Run: headless pygame with SDL's dummy video driver; simulated clock (each Clock.tick advances the game by its frame time, no real sleeping); random seed 0; keys injected as events and as key.get_pressed() state; no mouse input.
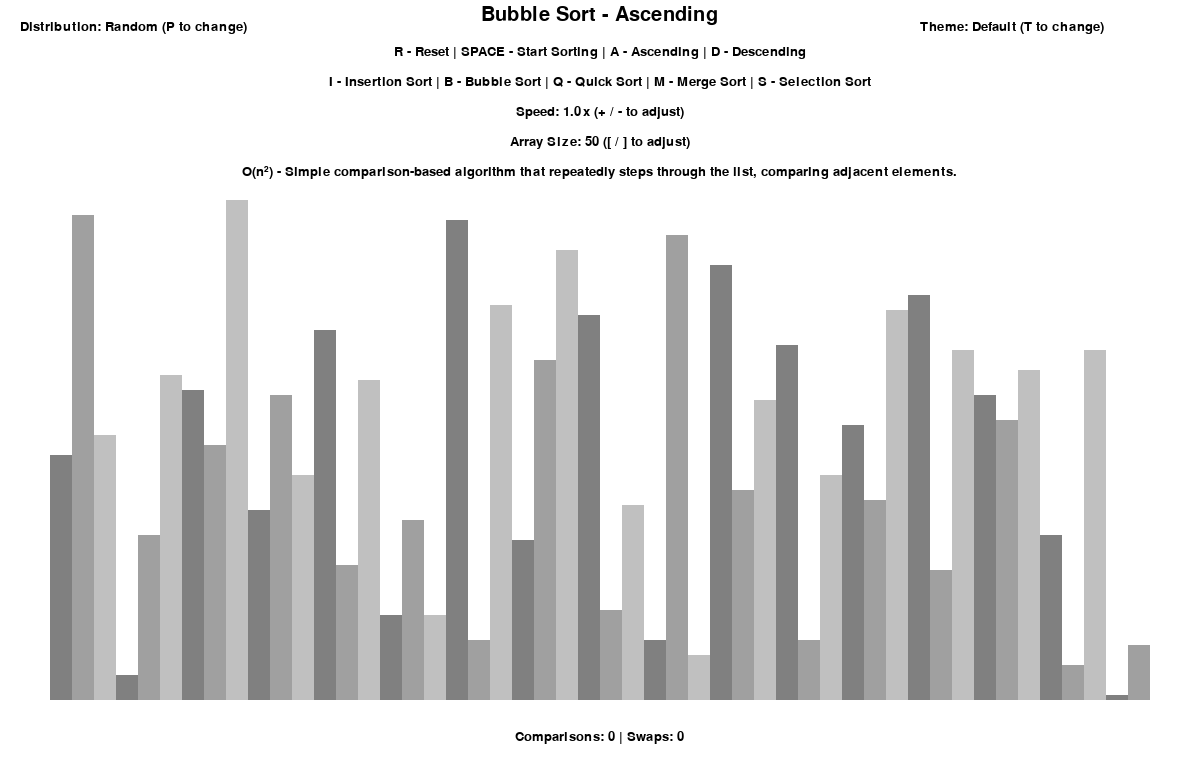
Frame 1 of 4 · flips 1–60 · no input
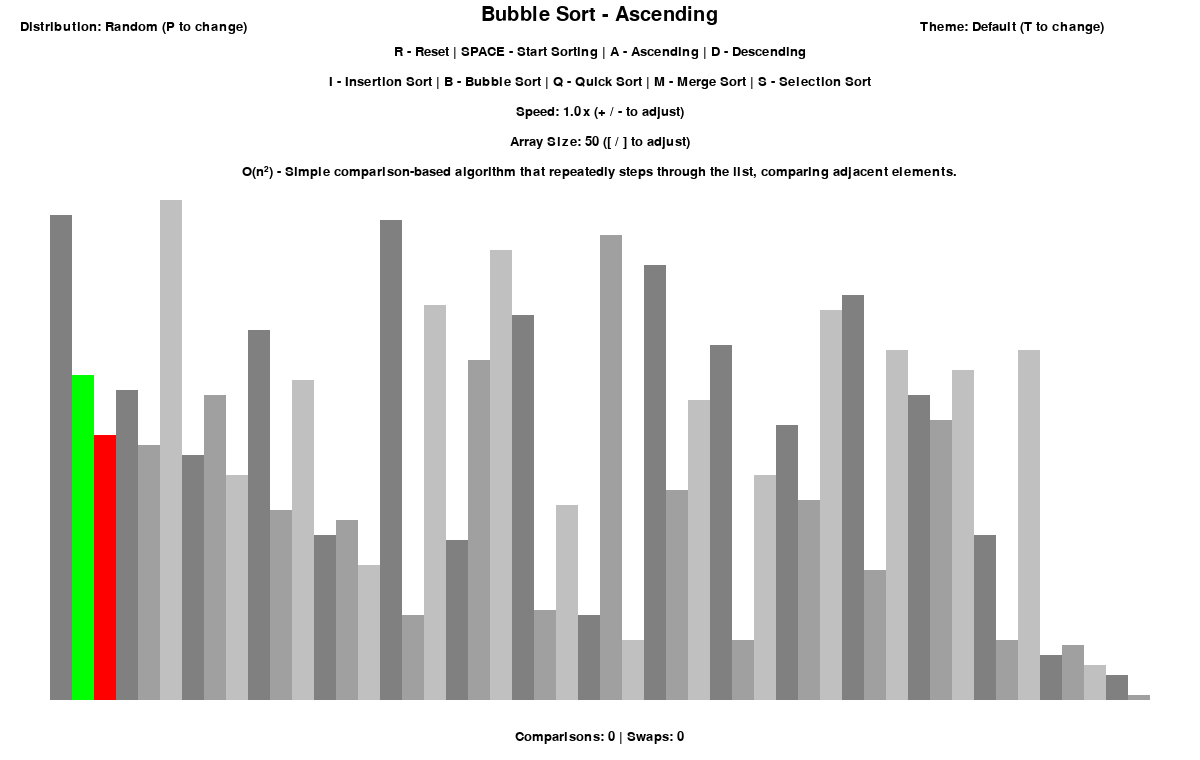
Frame 2 of 4 · flips 61–180 · tapped SPACE, RETURN · held RIGHT (→), D
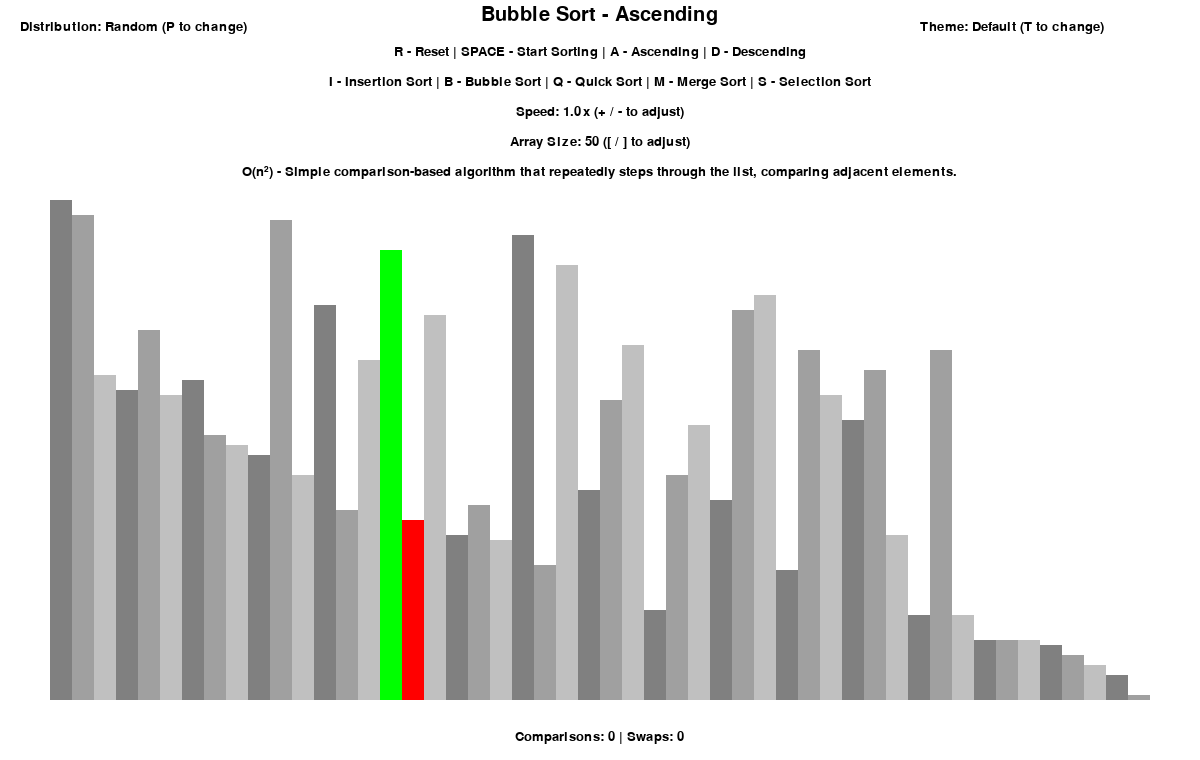
Frame 3 of 4 · flips 181–300 · held DOWN (↓), S
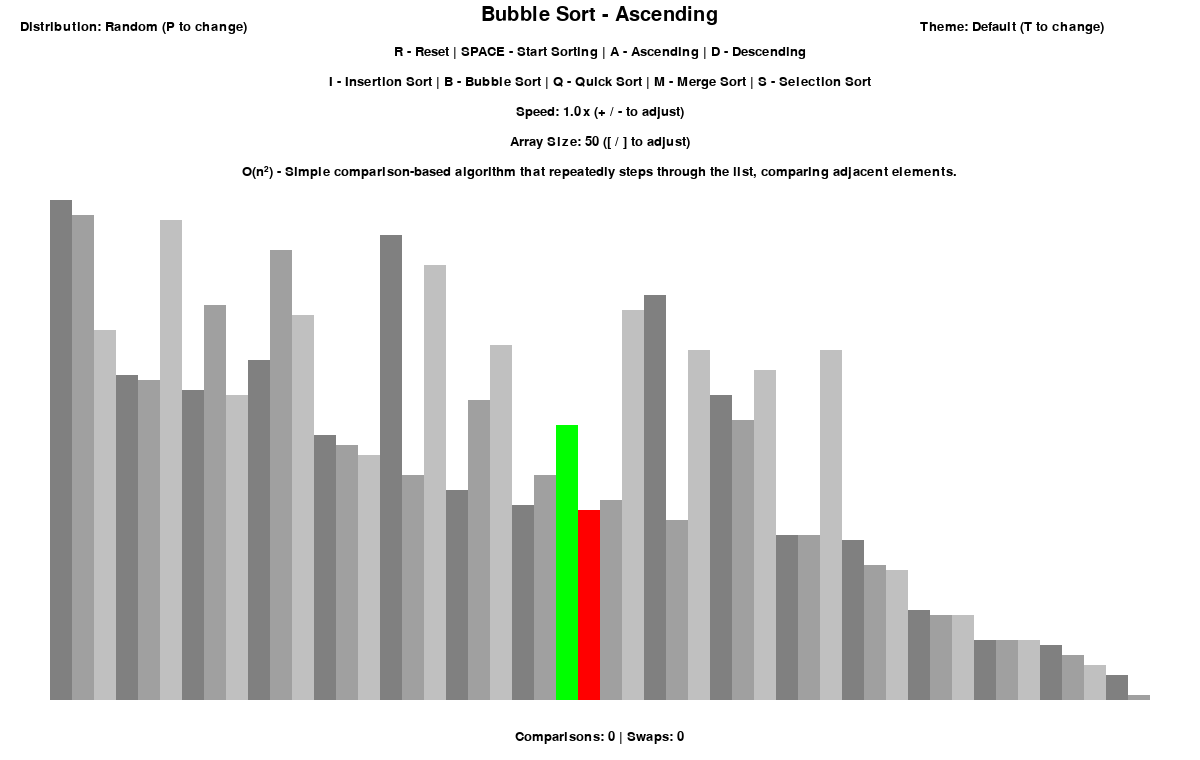
Frame 4 of 4 · flips 301–420 · held LEFT (←), A, UP (↑), W

The pygame program that drew these frames:

import pygame
import random
import math
pygame.init()

class DrawInformation:
    # Basic colors
    BLACK = 0, 0, 0
    WHITE = 255, 255, 255
    GREEN = 0, 255, 0
    RED = 255, 0, 0
    BLUE = 0, 0, 255
    YELLOW = 255, 255, 0
    PURPLE = 128, 0, 128
    ORANGE = 255, 165, 0
    
    # Themes
    THEMES = {
        "Default": {
            "background": (255, 255, 255),
            "text": (0, 0, 0),
            "highlight1": (0, 255, 0),  # GREEN
            "highlight2": (255, 0, 0),  # RED
            "pivot": (0, 0, 255),       # BLUE
            "gradients": [(128, 128, 128), (160, 160, 160), (192, 192, 192)]
        },
        "Dark": {
            "background": (40, 44, 52),
            "text": (171, 178, 191),
            "highlight1": (152, 195, 121),
            "highlight2": (224, 108, 117),
            "pivot": (97, 175, 239),
            "gradients": [(86, 92, 100), (92, 99, 112), (99, 109, 131)]
        },
        "Colorful": {
            "background": (245, 245, 245),
            "text": (50, 50, 50),
            "highlight1": (46, 204, 113),
            "highlight2": (231, 76, 60),
            "pivot": (52, 152, 219),
            "gradients": [(241, 148, 138), (162, 217, 206), (133, 193, 233)]
        }
    }
    
    FONT = pygame.font.SysFont('Georgia', 20)
    LARGE_FONT = pygame.font.SysFont('Verdana', 30)

    SIDE_PAD = 100
    TOP_PAD = 200  # Increased to give more space for UI elements
    BOTTOM_PAD = 60  # Space for metrics at the bottom

    def __init__(self, width, height, lst):
        self.width = width
        self.height = height
        self.current_theme = "Default"
        
        # Set initial colors from theme
        self.set_theme(self.current_theme)
        
        self.window = pygame.display.set_mode((width, height))
        pygame.display.set_caption("Sorting Algorithm Visualization")
        self.set_list(lst)

    def set_theme(self, theme_name):
        if theme_name in self.THEMES:
            self.current_theme = theme_name
            theme = self.THEMES[theme_name]
            self.BACKGROUND_COLOR = theme["background"]
            self.TEXT_COLOR = theme["text"]
            self.HIGHLIGHT1 = theme["highlight1"]
            self.HIGHLIGHT2 = theme["highlight2"]
            self.PIVOT = theme["pivot"]
            self.GRADIENTS = theme["gradients"]
            return True
        return False
    
    def next_theme(self):
        themes = list(self.THEMES.keys())
        current_index = themes.index(self.current_theme)
        next_index = (current_index + 1) % len(themes)
        self.set_theme(themes[next_index])
        return self.current_theme

    def set_list(self, lst):
        self.lst = lst
        self.min_val = min(lst)
        self.max_val = max(lst)

        self.block_width = round((self.width - self.SIDE_PAD) / len(lst))
        # Adjust the height calculation to leave room at the bottom
        available_height = self.height - self.TOP_PAD - self.BOTTOM_PAD
        self.block_height = math.floor(available_height / (self.max_val - self.min_val + 1))
        self.start_x = self.SIDE_PAD // 2


def draw(draw_info, algo_name, ascending, speed, comparisons=0, swaps=0, distribution_name="Random"):
    draw_info.window.fill(draw_info.BACKGROUND_COLOR)

    # Title with sorting direction
    title = draw_info.LARGE_FONT.render(f"{algo_name} - {'Ascending' if ascending else 'Descending'}", 1, draw_info.TEXT_COLOR)
    draw_info.window.blit(title, (draw_info.width/2 - title.get_width()/2, 5))

    # Controls information
    controls = draw_info.FONT.render("R - Reset | SPACE - Start Sorting | A - Ascending | D - Descending", 1, draw_info.TEXT_COLOR)
    draw_info.window.blit(controls, (draw_info.width/2 - controls.get_width()/2, 45))

    # Algorithm selection controls
    sorting = draw_info.FONT.render("I - Insertion Sort | B - Bubble Sort | Q - Quick Sort | M - Merge Sort | S - Selection Sort", 1, draw_info.TEXT_COLOR)
    draw_info.window.blit(sorting, (draw_info.width/2 - sorting.get_width()/2, 75))

    # Speed and size controls
    speed_txt = draw_info.FONT.render(f"Speed: {speed:.1f}x (+ / - to adjust)", 1, draw_info.TEXT_COLOR)
    draw_info.window.blit(speed_txt, (draw_info.width/2 - speed_txt.get_width()/2, 105))
    
    # Array size
    size_txt = draw_info.FONT.render(f"Array Size: {len(draw_info.lst)} ([ / ] to adjust)", 1, draw_info.TEXT_COLOR)
    draw_info.window.blit(size_txt, (draw_info.width/2 - size_txt.get_width()/2, 135))
    
    # Distribution info
    dist_txt = draw_info.FONT.render(f"Distribution: {distribution_name} (P to change)", 1, draw_info.TEXT_COLOR)
    draw_info.window.blit(dist_txt, (20, 20))
    
    # Theme info
    theme_txt = draw_info.FONT.render(f"Theme: {draw_info.current_theme} (T to change)", 1, draw_info.TEXT_COLOR)
    draw_info.window.blit(theme_txt, (draw_info.width - 280, 20))
    
    # Algorithm description - Moved to above the array visualization
    algorithm_descriptions = {
        "Bubble Sort": "O(n²) - Simple comparison-based algorithm that repeatedly steps through the list, comparing adjacent elements.",
        "Insertion Sort": "O(n²) - Builds the final sorted array one item at a time, efficient for small data sets.",
        "Quick Sort": "O(n log n) average - Divides array around pivot, recursively sorts the sub-arrays.",
        "Merge Sort": "O(n log n) - Divides array, sorts the parts recursively, then merges them.",
        "Selection Sort": "O(n²) - Repeatedly finds the minimum element and places it at the beginning."
    }
    
    if algo_name in algorithm_descriptions:
        algo_desc = draw_info.FONT.render(algorithm_descriptions[algo_name], 1, draw_info.TEXT_COLOR)
        draw_info.window.blit(algo_desc, (draw_info.width/2 - algo_desc.get_width()/2, 165))
    
    # Performance metrics - Position at the bottom of the window
    metrics = draw_info.FONT.render(f"Comparisons: {comparisons} | Swaps: {swaps}", 1, draw_info.TEXT_COLOR)
    draw_info.window.blit(metrics, (draw_info.width/2 - metrics.get_width()/2, draw_info.height - 30))

    # Draw the actual list visualization
    draw_list(draw_info)
    pygame.display.update()


def draw_list(draw_info, color_positions={}, clear_bg=False):
    lst = draw_info.lst

    if clear_bg:
        clear_rect = (draw_info.SIDE_PAD//2, draw_info.TOP_PAD, 
                     draw_info.width - draw_info.SIDE_PAD, draw_info.height - draw_info.TOP_PAD - draw_info.BOTTOM_PAD)
        pygame.draw.rect(draw_info.window, draw_info.BACKGROUND_COLOR, clear_rect)

    for i, val in enumerate(lst):
        x = draw_info.start_x + i * draw_info.block_width
        y = draw_info.height - draw_info.BOTTOM_PAD - (val - draw_info.min_val + 1) * draw_info.block_height

        color = draw_info.GRADIENTS[i % 3]

        if i in color_positions:
            color = color_positions[i]

        pygame.draw.rect(draw_info.window, color, (x, y, draw_info.block_width, draw_info.height - y - draw_info.BOTTOM_PAD))

    if clear_bg:
        pygame.display.update()


def generate_starting_list(n, min_val, max_val):
    lst = []
    for _ in range(n):
        val = random.randint(min_val, max_val)
        lst.append(val)
    return lst


def generate_nearly_sorted_list(n, min_val, max_val, swap_percent=10):
    lst = sorted(generate_starting_list(n, min_val, max_val))
    swaps = int((n * swap_percent) / 100)
    
    for _ in range(swaps):
        i = random.randint(0, n-2)
        lst[i], lst[i+1] = lst[i+1], lst[i]
        
    return lst


def generate_reversed_list(n, min_val, max_val):
    return sorted(generate_starting_list(n, min_val, max_val), reverse=True)


def bubble_sort(draw_info, ascending=True):
    lst = draw_info.lst
    comparisons = 0
    swaps = 0

    for i in range(len(lst) - 1):
        for j in range(len(lst) - 1 - i):
            num1 = lst[j]
            num2 = lst[j + 1]
            comparisons += 1

            if (num1 > num2 and ascending) or (num1 < num2 and not ascending):
                lst[j], lst[j + 1] = lst[j + 1], lst[j]
                swaps += 1
                draw_list(draw_info, {j: draw_info.HIGHLIGHT1, j + 1: draw_info.HIGHLIGHT2}, True)
                yield comparisons, swaps

    return lst


def insertion_sort(draw_info, ascending=True):
    lst = draw_info.lst
    comparisons = 0
    swaps = 0

    for i in range(1, len(lst)):
        current = lst[i]
        j = i
        comparisons += 1

        while j > 0 and ((lst[j - 1] > current and ascending) or (lst[j - 1] < current and not ascending)):
            lst[j] = lst[j - 1]
            j -= 1
            swaps += 1
            comparisons += 1
            draw_list(draw_info, {j: draw_info.HIGHLIGHT1, j - 1: draw_info.HIGHLIGHT2}, True)
            yield comparisons, swaps

        lst[j] = current
        draw_list(draw_info, {j: draw_info.HIGHLIGHT1}, True)
        yield comparisons, swaps

    return lst


def selection_sort(draw_info, ascending=True):
    lst = draw_info.lst
    comparisons = 0
    swaps = 0
    
    for i in range(len(lst)):
        min_idx = i
        
        for j in range(i + 1, len(lst)):
            comparisons += 1
            if (lst[j] < lst[min_idx] and ascending) or (lst[j] > lst[min_idx] and not ascending):
                min_idx = j
                # Add visualization for comparisons too
                draw_list(draw_info, {j: draw_info.HIGHLIGHT2, min_idx: draw_info.HIGHLIGHT1}, True)
                yield comparisons, swaps
                
        if i != min_idx:
            lst[i], lst[min_idx] = lst[min_idx], lst[i]
            swaps += 1
            draw_list(draw_info, {i: draw_info.HIGHLIGHT1, min_idx: draw_info.HIGHLIGHT2}, True)
            yield comparisons, swaps



def merge_sort(draw_info, ascending=True):
    lst = draw_info.lst
    temp_arr = lst.copy()
    comparisons = 0
    swaps = 0
    
    def merge(arr, temp, left, mid, right):
        nonlocal comparisons, swaps
        i = left      # Starting index of left subarray
        j = mid + 1   # Starting index of right subarray
        k = left      # Starting index of merged subarray
        
        while i <= mid and j <= right:
            comparisons += 1
            if (arr[i] <= arr[j] and ascending) or (arr[i] >= arr[j] and not ascending):
                temp[k] = arr[i]
                i += 1
            else:
                temp[k] = arr[j]
                swaps += (mid - i + 1)  # Count inversions
                j += 1
            k += 1
            
        # Copy remaining elements
        while i <= mid:
            temp[k] = arr[i]
            i += 1
            k += 1
            
        while j <= right:
            temp[k] = arr[j]
            j += 1
            k += 1
            
        # Copy back to original array
        for i in range(left, right + 1):
            arr[i] = temp[i]
            draw_list(draw_info, {i: draw_info.HIGHLIGHT1}, True)
            yield
    
    def merge_sort_helper(arr, temp, left, right):
        if left < right:
            mid = (left + right) // 2
            
            # Sort first and second halves
            yield from merge_sort_helper(arr, temp, left, mid)
            yield from merge_sort_helper(arr, temp, mid + 1, right)
            yield from merge(arr, temp, left, mid, right)
    
    yield from merge_sort_helper(lst, temp_arr, 0, len(lst) - 1)
    
    # Final yield with updated metrics
    yield comparisons, swaps
    return lst


def quick_sort(draw_info, ascending=True):
    lst = draw_info.lst
    comparisons = 0
    swaps = 0
    
    def partition(arr, low, high):
        nonlocal comparisons, swaps
        pivot = arr[high]
        i = low - 1
        
        for j in range(low, high):
            comparisons += 1
            if (arr[j] <= pivot and ascending) or (arr[j] >= pivot and not ascending):
                i += 1
                arr[i], arr[j] = arr[j], arr[i]
                swaps += 1
                draw_list(draw_info, {i: draw_info.HIGHLIGHT1, j: draw_info.HIGHLIGHT2, high: draw_info.PIVOT}, True)
                yield comparisons, swaps
                
        arr[i + 1], arr[high] = arr[high], arr[i + 1]
        swaps += 1
        draw_list(draw_info, {i + 1: draw_info.HIGHLIGHT1, high: draw_info.HIGHLIGHT2}, True)
        yield comparisons, swaps
        return i + 1  # Return pivot index via generator's StopIteration
    
    def quick_sort_helper(arr, low, high):
        if low < high:
            # Create partition generator
            partition_gen = partition(arr, low, high)
            
            # Process partition steps and get pivot index
            try:
                while True:
                    comp_swaps = next(partition_gen)
                    yield comp_swaps  # Yield comparison/swap counts
            except StopIteration as e:
                pivot_index = e.value  # Get pivot index from generator return

            # Recursively sort left and right partitions
            yield from quick_sort_helper(arr, low, pivot_index - 1)
            yield from quick_sort_helper(arr, pivot_index + 1, high)
    
    # Start the sorting process
    yield from quick_sort_helper(lst, 0, len(lst) - 1)
    return lst



def main():
    # Initial setup
    run = True
    clock = pygame.time.Clock()

    # List parameters
    n = 50
    min_val = 0
    max_val = 100
    
    # Algorithm state
    sorting = False
    ascending = True
    speed = 1.0
    comparisons = 0
    swaps = 0

    # Distribution options
    distributions = ["Random", "Nearly Sorted", "Reversed"]
    current_distribution = 0
    
    # Generate initial list
    lst = generate_starting_list(n, min_val, max_val)
    draw_info = DrawInformation(1200, 760, lst)  # Increased window size for better layout
    
    # Algorithm selection
    sorting_algorithms = {
        "Bubble Sort": bubble_sort,
        "Insertion Sort": insertion_sort,
        "Quick Sort": quick_sort,
        "Merge Sort": merge_sort,
        "Selection Sort": selection_sort
    }
    sorting_algo_name = "Bubble Sort"
    sorting_algorithm = sorting_algorithms[sorting_algo_name]
    sorting_algorithm_generator = None

    while run:
        # Adjust speed dynamically
        clock.tick(60 * speed)

        if sorting:
            try:
                result = next(sorting_algorithm_generator)
                if isinstance(result, tuple) and len(result) == 2:
                    comparisons, swaps = result
            except StopIteration:
                sorting = False
        else:
            draw(draw_info, sorting_algo_name, ascending, speed, comparisons, swaps, distributions[current_distribution])

        # Event handling
        for event in pygame.event.get():
            if event.type == pygame.QUIT:
                run = False

            if event.type != pygame.KEYDOWN:
                continue

            # Reset list
            if event.key == pygame.K_r:
                sorting = False
                if distributions[current_distribution] == "Random":
                    lst = generate_starting_list(n, min_val, max_val)
                elif distributions[current_distribution] == "Nearly Sorted":
                    lst = generate_nearly_sorted_list(n, min_val, max_val)
                else:  # Reversed
                    lst = generate_reversed_list(n, min_val, max_val)
                draw_info.set_list(lst)
                comparisons = 0
                swaps = 0
            
            # Start sorting
            elif event.key == pygame.K_SPACE and not sorting:
                sorting = True
                sorting_algorithm_generator = sorting_algorithm(draw_info, ascending)
            
            # Change sort direction
            elif event.key == pygame.K_a and not sorting:
                ascending = True
            elif event.key == pygame.K_d and not sorting:
                ascending = False
            
            # Change algorithm
            elif event.key == pygame.K_i and not sorting:
                sorting_algo_name = "Insertion Sort"
                sorting_algorithm = sorting_algorithms[sorting_algo_name]
                comparisons = 0
                swaps = 0
            elif event.key == pygame.K_b and not sorting:
                sorting_algo_name = "Bubble Sort"
                sorting_algorithm = sorting_algorithms[sorting_algo_name]
                comparisons = 0
                swaps = 0
            elif event.key == pygame.K_q and not sorting:
                sorting_algo_name = "Quick Sort"
                sorting_algorithm = sorting_algorithms[sorting_algo_name]
                comparisons = 0
                swaps = 0
            elif event.key == pygame.K_m and not sorting:
                sorting_algo_name = "Merge Sort"
                sorting_algorithm = sorting_algorithms[sorting_algo_name]
                comparisons = 0
                swaps = 0
            elif event.key == pygame.K_s and not sorting:
                sorting_algo_name = "Selection Sort"
                sorting_algorithm = sorting_algorithms[sorting_algo_name]
                comparisons = 0
                swaps = 0
            
            # Adjust speed
            elif event.key == pygame.K_PLUS or event.key == pygame.K_KP_PLUS:
                speed = min(10.0, speed + 0.5)
            elif event.key == pygame.K_MINUS or event.key == pygame.K_KP_MINUS:
                speed = max(0.1, speed - 0.5)
            
            # Adjust array size
            elif event.key == pygame.K_LEFTBRACKET and not sorting:
                n = max(10, n - 10)
                if distributions[current_distribution] == "Random":
                    lst = generate_starting_list(n, min_val, max_val)
                elif distributions[current_distribution] == "Nearly Sorted":
                    lst = generate_nearly_sorted_list(n, min_val, max_val)
                else:  # Reversed
                    lst = generate_reversed_list(n, min_val, max_val)
                draw_info.set_list(lst)
                comparisons = 0
                swaps = 0
            elif event.key == pygame.K_RIGHTBRACKET and not sorting:
                n = min(300, n + 10)
                if distributions[current_distribution] == "Random":
                    lst = generate_starting_list(n, min_val, max_val)
                elif distributions[current_distribution] == "Nearly Sorted":
                    lst = generate_nearly_sorted_list(n, min_val, max_val)
                else:  # Reversed
                    lst = generate_reversed_list(n, min_val, max_val)
                draw_info.set_list(lst)
                comparisons = 0
                swaps = 0
            
            # Change distribution
            elif event.key == pygame.K_p and not sorting:
                current_distribution = (current_distribution + 1) % len(distributions)
                if distributions[current_distribution] == "Random":
                    lst = generate_starting_list(n, min_val, max_val)
                elif distributions[current_distribution] == "Nearly Sorted":
                    lst = generate_nearly_sorted_list(n, min_val, max_val)
                else:  # Reversed
                    lst = generate_reversed_list(n, min_val, max_val)
                draw_info.set_list(lst)
                comparisons = 0
                swaps = 0
            
            # Change theme
            elif event.key == pygame.K_t and not sorting:
                draw_info.next_theme()

    pygame.quit()


if __name__ == "__main__":
    main()
